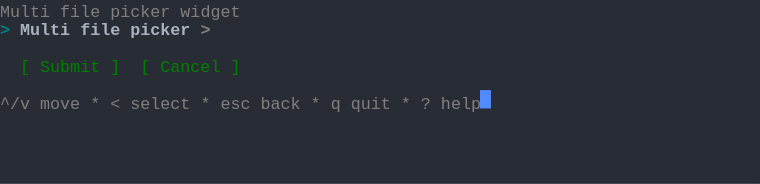
t = 0.00 s
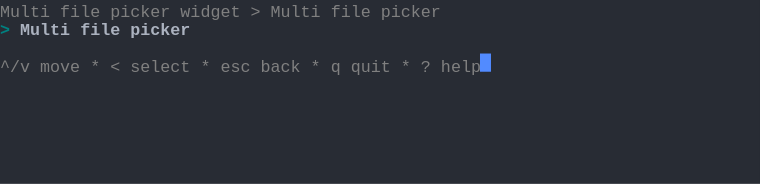
t = 1.37 s
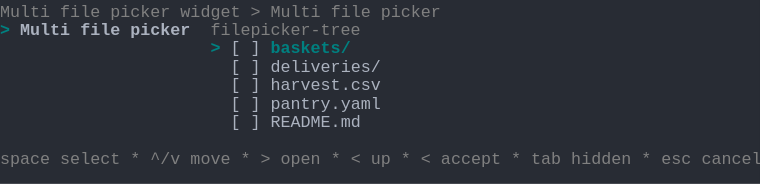
t = 2.39 s
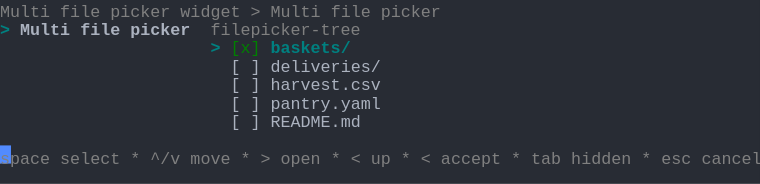
t = 3.61 s
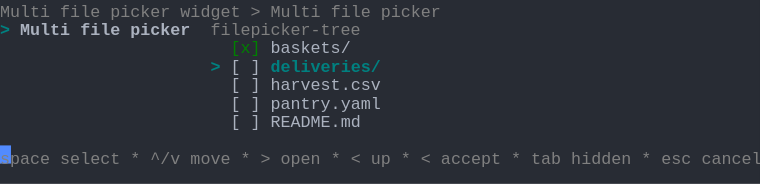
t = 4.62 s
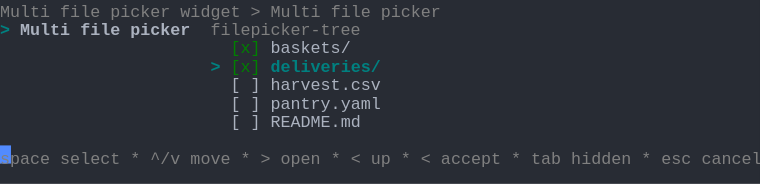
t = 6.00 s

The animated SVG that drew these frames (rendered in a browser with its animation timeline set to each time). Animation: 1 CSS @keyframes rule; one cycle of 7.38 s, repeats indefinitely.

<svg xmlns="http://www.w3.org/2000/svg" xmlns:xlink="http://www.w3.org/1999/xlink" width="760" height="183.70000000000002"><rect width="760" height="183.70000000000002" rx="0" ry="0" class="a"></rect><svg height="183.70000000000002" viewBox="0 0 76 18.37" width="760" xmlns="http://www.w3.org/2000/svg" xmlns:xlink="http://www.w3.org/1999/xlink"><style>.a{fill:rgb(40,44,52)}.b{font-family:Consolas,"Courier New",Courier,"Liberation Mono",monospace}.c{fill:rgb(128,128,128);white-space:pre}.d{fill:rgb(0,128,128);font-weight:bold;white-space:pre}.e{fill:rgb(171,178,191);font-weight:bold;white-space:pre}.f{fill:rgb(171,178,191);white-space:pre}.g{fill:rgb(0,128,0);white-space:pre}.h{fill:transparent}.i{fill:rgb(82,139,255)}.k{animation-duration:7.375s;animation-iteration-count:infinite;animation-name:j;animation-timing-function:steps(1,end)}.l{fill:rgb(128,128,128);font-weight:bold;white-space:pre}@keyframes j{0%{transform:translateX(-0px)}0%{transform:translateX(-76px)}18.6%{transform:translateX(-152px)}29.7%{transform:translateX(-228px)}40.7%{transform:translateX(-304px)}51.7%{transform:translateX(-380px)}62.7%{transform:translateX(-456px)}100%{transform:translateX(-532px)}}</style><g font-family="Consolas, &quot;Courier New&quot;, Courier, &quot;Liberation Mono&quot;, monospace" font-size="1.67" class="b"><defs><symbol id="1"><text x="0" y="1.67" class="c">^/v</text><text x="4.008" y="1.67" class="c">move</text><text x="9.017999999999999" y="1.67" class="c">*</text><text x="11.021999999999998" y="1.67" class="c">&lt;</text><text x="13.026" y="1.67" class="c">select</text><text x="20.04" y="1.67" class="c">*</text><text x="22.043999999999997" y="1.67" class="c">esc</text><text x="26.052" y="1.67" class="c">back</text><text x="31.061999999999998" y="1.67" class="c">*</text><text x="33.065999999999995" y="1.67" class="c">q</text><text x="35.06999999999999" y="1.67" class="c">quit</text><text x="40.08" y="1.67" class="c">*</text><text x="42.083999999999996" y="1.67" class="c">?</text><text x="44.087999999999994" y="1.67" class="c">help</text></symbol><symbol id="2"><text x="0" y="1.67" class="c">Multi</text><text x="6.012" y="1.67" class="c">file</text><text x="11.021999999999998" y="1.67" class="c">picker</text><text x="18.035999999999998" y="1.67" class="c">widget</text><text x="25.05" y="1.67" class="c">&gt;</text><text x="27.054" y="1.67" class="c">Multi</text><text x="33.065999999999995" y="1.67" class="c">file</text><text x="38.07599999999999" y="1.67" class="c">picker</text></symbol><symbol id="3"><text x="0" y="1.67" class="d">&gt;</text><text x="2.004" y="1.67" class="e">Multi</text><text x="8.016" y="1.67" class="e">file</text><text x="13.026" y="1.67" class="e">picker</text><text x="21.041999999999998" y="1.67" class="c">filepicker-tree</text></symbol><symbol id="4"><text x="23.045999999999996" y="1.67" class="f">[</text><text x="25.05" y="1.67" class="f">]</text><text x="27.054" y="1.67" class="f">deliveries/</text></symbol><symbol id="5"><text x="23.045999999999996" y="1.67" class="f">[</text><text x="25.05" y="1.67" class="f">]</text><text x="27.054" y="1.67" class="f">harvest.csv</text></symbol><symbol id="6"><text x="23.045999999999996" y="1.67" class="f">[</text><text x="25.05" y="1.67" class="f">]</text><text x="27.054" y="1.67" class="f">pantry.yaml</text></symbol><symbol id="7"><text x="23.045999999999996" y="1.67" class="f">[</text><text x="25.05" y="1.67" class="f">]</text><text x="27.054" y="1.67" class="f">README.md</text></symbol><symbol id="8"><text x="0" y="1.67" class="c">space</text><text x="6.012" y="1.67" class="c">select</text><text x="13.026" y="1.67" class="c">*</text><text x="15.029999999999998" y="1.67" class="c">^/v</text><text x="19.037999999999997" y="1.67" class="c">move</text><text x="24.048" y="1.67" class="c">*</text><text x="26.052" y="1.67" class="c">&gt;</text><text x="28.055999999999997" y="1.67" class="c">open</text><text x="33.065999999999995" y="1.67" class="c">*</text><text x="35.06999999999999" y="1.67" class="c">&lt;</text><text x="37.074" y="1.67" class="c">up</text><text x="40.08" y="1.67" class="c">*</text><text x="42.083999999999996" y="1.67" class="c">&lt;</text><text x="44.087999999999994" y="1.67" class="c">accept</text><text x="51.102" y="1.67" class="c">*</text><text x="53.105999999999995" y="1.67" class="c">tab</text><text x="57.114" y="1.67" class="c">hidden</text><text x="64.128" y="1.67" class="c">*</text><text x="66.13199999999999" y="1.67" class="c">esc</text><text x="70.13999999999999" y="1.67" class="c">cancel</text></symbol><symbol id="9"><text x="23.045999999999996" y="1.67" class="g">[x]</text><text x="27.054" y="1.67" class="f">baskets/</text></symbol><symbol id="10"><text x="21.041999999999998" y="1.67" class="d">&gt;</text><text x="23.045999999999996" y="1.67" class="g">[x]</text><text x="27.054" y="1.67" class="d">deliveries/</text></symbol><symbol id="a"><rect height="10" width="76" x="0" y="0" class="h"></rect></symbol><symbol id="b"><rect height="1.837" width="1.1022" class="i"></rect></symbol></defs><rect height="18.37" width="76" class="a"></rect><g class="k"><svg x="0" y="0" width="608"><svg x="0"><use xlink:href="#a"></use><use xlink:href="#b" x="-0.0040000000000000036" y="0"></use></svg><svg x="76"><use xlink:href="#a"></use><use xlink:href="#b" x="47.996" y="9.01"></use><text x="0" y="1.67" class="c">Multi</text><text x="6.012" y="1.67" class="c">file</text><text x="11.021999999999998" y="1.67" class="c">picker</text><text x="18.035999999999998" y="1.67" class="c">widget</text><text x="0" y="3.5069999999999997" class="d">&gt;</text><text x="2.004" y="3.5069999999999997" class="e">Multi</text><text x="8.016" y="3.5069999999999997" class="e">file</text><text x="13.026" y="3.5069999999999997" class="e">picker</text><text x="20.04" y="3.5069999999999997" class="l">&gt;</text><text x="2.004" y="7.181" class="g">[</text><text x="4.008" y="7.181" class="g">Submit</text><text x="11.021999999999998" y="7.181" class="g">]</text><text x="14.027999999999999" y="7.181" class="g">[</text><text x="16.032" y="7.181" class="g">Cancel</text><text x="23.045999999999996" y="7.181" class="g">]</text><use xlink:href="#1" y="9.185"></use></svg><svg x="152"><use xlink:href="#a"></use><use xlink:href="#b" x="47.996" y="5.336"></use><use xlink:href="#2" y="0"></use><text x="0" y="3.5069999999999997" class="d">&gt;</text><text x="2.004" y="3.5069999999999997" class="e">Multi</text><text x="8.016" y="3.5069999999999997" class="e">file</text><text x="13.026" y="3.5069999999999997" class="e">picker</text><use xlink:href="#1" y="5.511"></use></svg><svg x="228"><use xlink:href="#a"></use><use xlink:href="#b" x="75.996" y="14.520999999999999"></use><use xlink:href="#2" y="0"></use><use xlink:href="#3" y="1.837"></use><text x="21.041999999999998" y="5.343999999999999" class="d">&gt;</text><text x="23.045999999999996" y="5.343999999999999" class="f">[</text><text x="25.05" y="5.343999999999999" class="f">]</text><text x="27.054" y="5.343999999999999" class="d">baskets/</text><use xlink:href="#4" y="5.511"></use><use xlink:href="#5" y="7.348"></use><use xlink:href="#6" y="9.185"></use><use xlink:href="#7" y="11.022"></use><use xlink:href="#8" y="14.696"></use></svg><svg x="304"><use xlink:href="#a"></use><use xlink:href="#b" x="75.996" y="14.520999999999999"></use><use xlink:href="#2" y="0"></use><use xlink:href="#3" y="1.837"></use><text x="21.041999999999998" y="5.343999999999999" class="d">&gt;</text><text x="23.045999999999996" y="5.343999999999999" class="g">[x]</text><text x="27.054" y="5.343999999999999" class="d">baskets/</text><use xlink:href="#4" y="5.511"></use><use xlink:href="#5" y="7.348"></use><use xlink:href="#6" y="9.185"></use><use xlink:href="#7" y="11.022"></use><use xlink:href="#8" y="14.696"></use></svg><svg x="380"><use xlink:href="#a"></use><use xlink:href="#b" x="75.996" y="14.520999999999999"></use><use xlink:href="#2" y="0"></use><use xlink:href="#3" y="1.837"></use><use xlink:href="#9" y="3.674"></use><text x="21.041999999999998" y="7.181" class="d">&gt;</text><text x="23.045999999999996" y="7.181" class="f">[</text><text x="25.05" y="7.181" class="f">]</text><text x="27.054" y="7.181" class="d">deliveries/</text><use xlink:href="#5" y="7.348"></use><use xlink:href="#6" y="9.185"></use><use xlink:href="#7" y="11.022"></use><use xlink:href="#8" y="14.696"></use></svg><svg x="456"><use xlink:href="#a"></use><use xlink:href="#b" x="75.996" y="14.520999999999999"></use><use xlink:href="#2" y="0"></use><use xlink:href="#3" y="1.837"></use><use xlink:href="#9" y="3.674"></use><use xlink:href="#10" y="5.511"></use><use xlink:href="#5" y="7.348"></use><use xlink:href="#6" y="9.185"></use><use xlink:href="#7" y="11.022"></use><use xlink:href="#8" y="14.696"></use></svg><svg x="532"><use xlink:href="#a"></use><use xlink:href="#b" x="0.996" y="16.358"></use><use xlink:href="#2" y="0"></use><use xlink:href="#3" y="1.837"></use><use xlink:href="#9" y="3.674"></use><use xlink:href="#10" y="5.511"></use><use xlink:href="#5" y="7.348"></use><use xlink:href="#6" y="9.185"></use><use xlink:href="#7" y="11.022"></use><use xlink:href="#8" y="14.696"></use></svg></svg></g></g></svg></svg>
